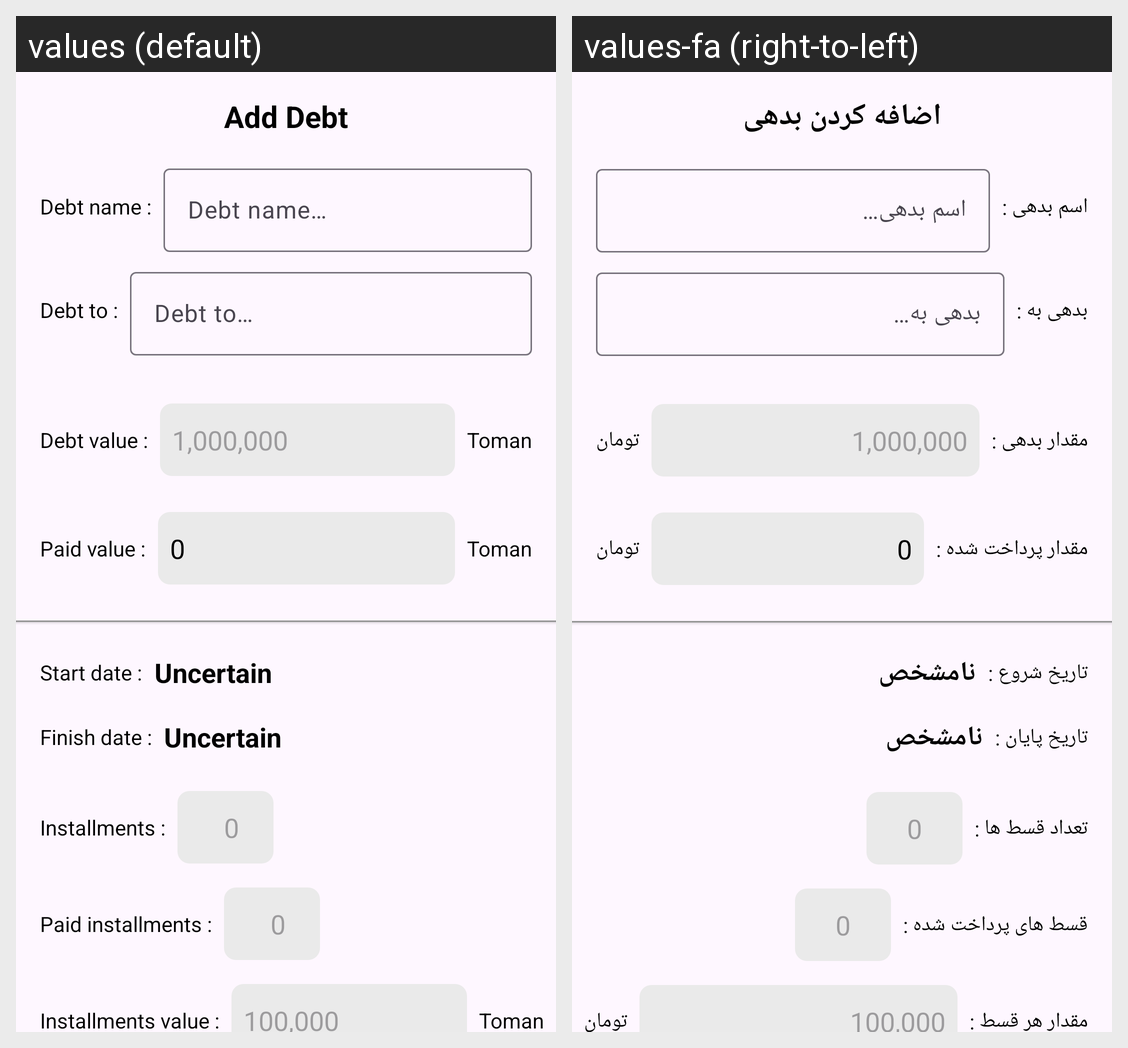

Locale-by-locale string values for the Android screen shown in this grid:
Android screen res/layout/fragment_add_debt.xml rendered under 2 locales, left to right: values (default), values-fa (right-to-left). Device: Nexus 5 (rendered at 1080×1920; each locale shown at half size, 540×960, under a caption strip naming it); theme Theme.SelfAccounting.
Strings drawn on this screen, with the default value and each locale's value (text and hints the layout hard-codes, and strings that could not be matched under every locale, appear in the picture but are not listed):

add_debt
  values: Add Debt
  values-fa: اضافه کردن بدهی

debt_value
  values: Debt value :
  values-fa: مقدار بدهی :

paid_value
  values: Paid value :
  values-fa: مقدار پرداخت شده :

start_date
  values: Start date :
  values-fa: تاریخ شروع :

finish_date
  values: Finish date :
  values-fa: تاریخ پایان :

debt_name
  values: Debt name :
  values-fa: اسم بدهی :

debt_to
  values: Debt to :
  values-fa: بدهی به :

toman
  values: Toman
  values-fa: تومان

debt_name_with_dots
  values: Debt name…
  values-fa: اسم بدهی…

debt_to_with_dots
  values: Debt to…
  values-fa: بدهی به…

debt_count
  values: Installments :
  values-fa: تعداد قسط ها :

paid_debts
  values: Paid installments :
  values-fa: قسط های پرداخت شده :

every_debt_value
  values: Installments value :
  values-fa: مقدار هر قسط :

unknown
  values: Uncertain
  values-fa: نامشخص
